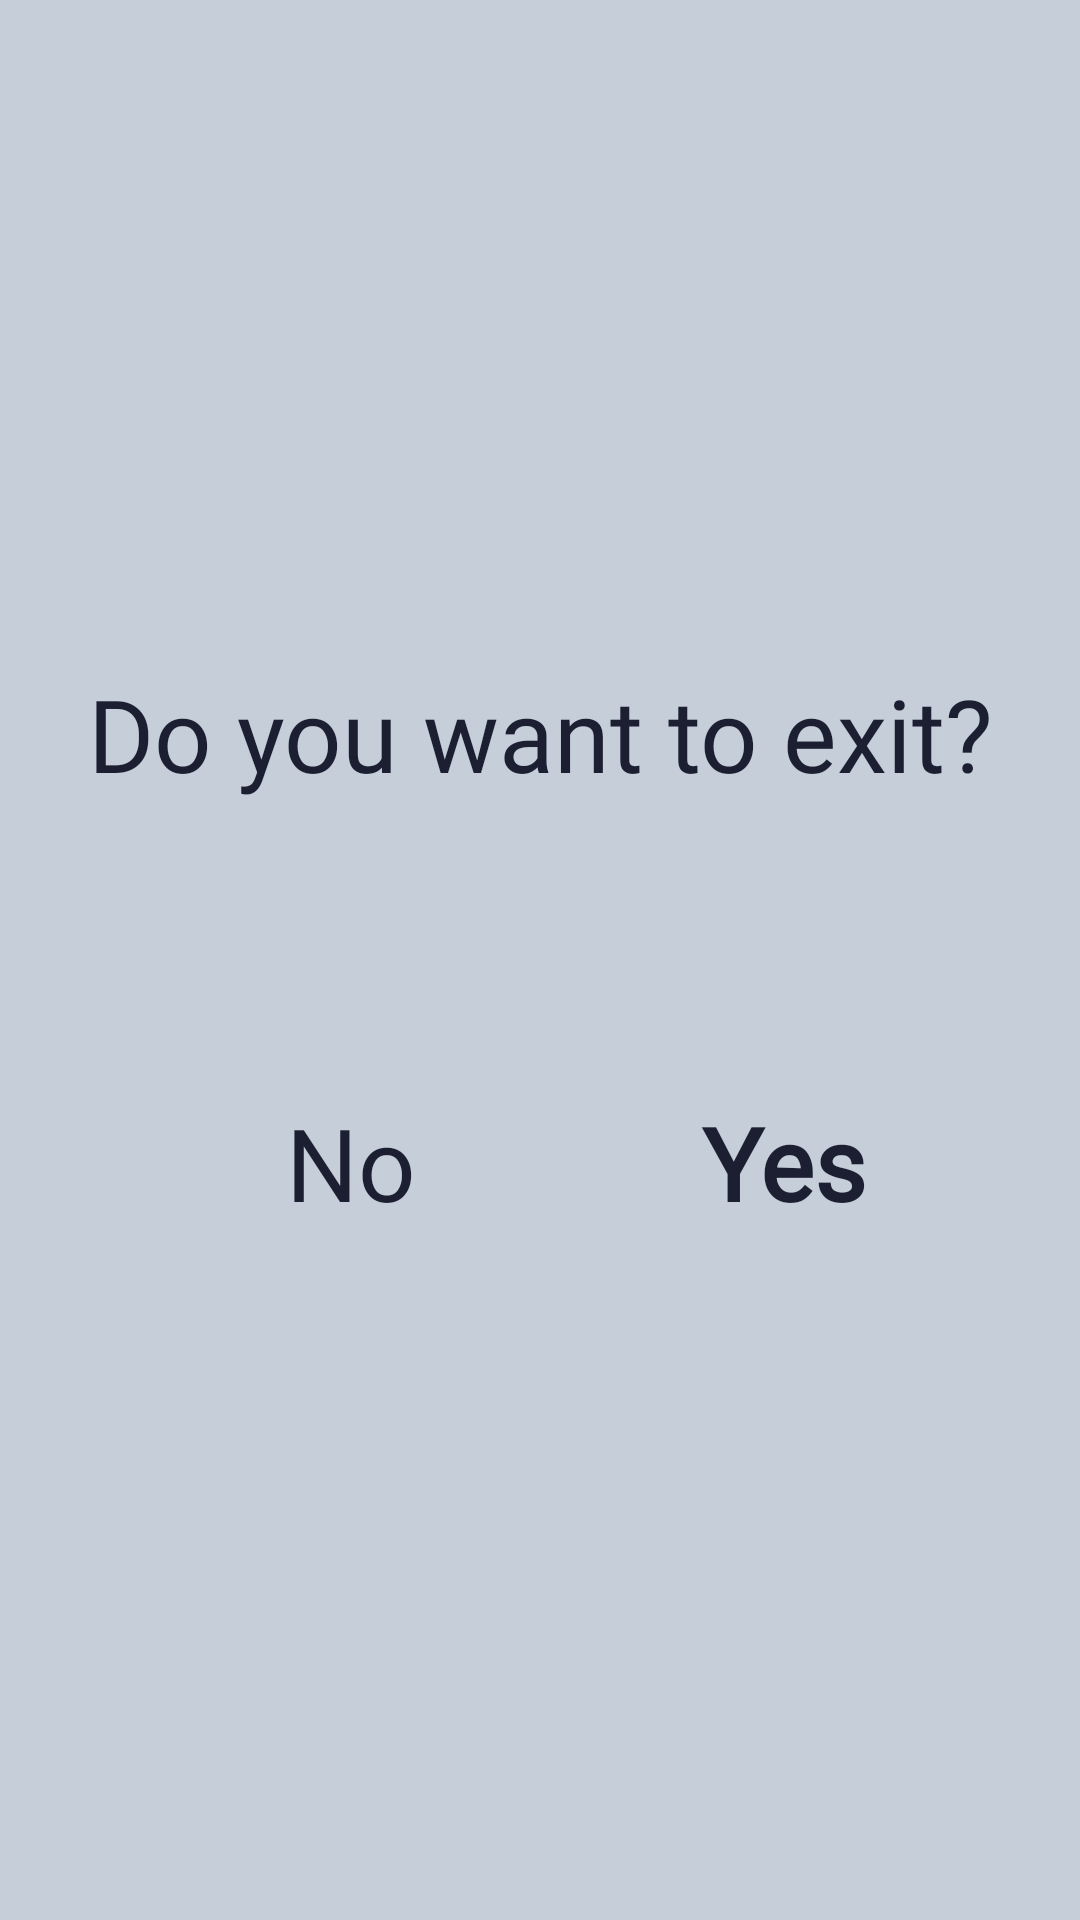

The Android layout XML behind this screen, and the referenced resources:
<!-- AndroidManifest.xml: application theme Theme.Vocabularium -->
<!-- res/layout/fragment_back_press_dialog.xml -->
<?xml version="1.0" encoding="utf-8"?>
<layout xmlns:android="http://schemas.android.com/apk/res/android"
    xmlns:tools="http://schemas.android.com/tools"
    xmlns:app="http://schemas.android.com/apk/res-auto">
    <data>
        <variable name="backPressDialogObject" type="com.example.vocabularium.dialog_fragments.BackPressDialogFragment" />
    </data>
    <androidx.constraintlayout.widget.ConstraintLayout
        android:layout_width="match_parent"
        android:layout_height="wrap_content"
        android:background="@drawable/backpress_dialog"
        tools:context=".dialog_fragments.BackPressDialogFragment">

            <androidx.constraintlayout.widget.ConstraintLayout
                android:layout_width="match_parent"
                android:layout_height="0dp"
                app:layout_constraintDimensionRatio="1.2:1"
                android:backgroundTint="@color/levelsBottom"
                app:layout_constraintBottom_toBottomOf="parent"
                app:layout_constraintEnd_toEndOf="parent"
                app:layout_constraintStart_toStartOf="parent"
                app:layout_constraintTop_toTopOf="parent">
                <androidx.constraintlayout.widget.Guideline
                    android:id="@+id/guideline8"
                    android:layout_width="wrap_content"
                    android:layout_height="wrap_content"
                    android:orientation="horizontal"
                    app:layout_constraintGuide_percent="0.5" />
                <androidx.constraintlayout.widget.Guideline
                    android:id="@+id/topOfAnswer"
                    android:layout_width="wrap_content"
                    android:layout_height="wrap_content"
                    android:orientation="horizontal"
                    app:layout_constraintGuide_percent="0.65" />
                <androidx.constraintlayout.widget.Guideline
                    android:id="@+id/bottomOfAnswer"
                    android:layout_width="wrap_content"
                    android:layout_height="wrap_content"
                    android:orientation="horizontal"
                    app:layout_constraintGuide_percent="0.8" />

                <androidx.constraintlayout.widget.Guideline
                    android:id="@+id/startOfYes"
                    android:layout_width="wrap_content"
                    android:layout_height="wrap_content"
                    android:orientation="vertical"
                    app:layout_constraintGuide_percent="0.6" />

                <androidx.constraintlayout.widget.Guideline
                    android:id="@+id/startOfNo"
                    android:layout_width="wrap_content"
                    android:layout_height="wrap_content"
                    android:orientation="vertical"
                    app:layout_constraintGuide_percent="0.2" />

                <TextView
                    android:id="@+id/askToLeave"
                    android:layout_width="0dp"
                    android:layout_height="0dp"
                    android:autoSizeTextType="uniform"
                    android:fontFamily="@font/general_write_font"
                    android:gravity="center"
                    android:text="Do you want to exit?"
                    android:textColor="@color/text1"
                    app:layout_constraintBottom_toTopOf="@+id/guideline8"
                    app:layout_constraintDimensionRatio="8:1"
                    app:layout_constraintEnd_toEndOf="parent"
                    app:layout_constraintHorizontal_bias="0.0"
                    app:layout_constraintStart_toStartOf="parent"
                    app:layout_constraintTop_toTopOf="parent"
                    app:layout_constraintVertical_bias="0.496" />

                <TextView
                    android:id="@+id/no"
                    android:layout_width="0dp"
                    android:layout_height="0dp"
                    android:autoSizeTextType="uniform"
                    android:fontFamily="@font/general_write_font"
                    android:gravity="center"
                    app:layout_constraintDimensionRatio="2:1"
                    android:onClick="@{()->backPressDialogObject.noButton()}"
                    android:text="No"
                    android:textColor="@color/text1"
                    app:layout_constraintBottom_toTopOf="@+id/bottomOfAnswer"
                    app:layout_constraintHorizontal_bias="0.5"
                    app:layout_constraintStart_toStartOf="@+id/startOfNo"
                    app:layout_constraintTop_toTopOf="@+id/topOfAnswer" />

                <TextView
                    android:id="@+id/yes"
                    android:layout_width="0dp"
                    android:layout_height="0dp"
                    app:layout_constraintDimensionRatio="2:1"
                    android:autoSizeTextType="uniform"
                    android:fontFamily="@font/general_write_font"
                    android:gravity="center"
                    android:onClick="@{()->backPressDialogObject.yesButton()}"
                    android:text="Yes"
                    android:textColor="@color/text1"
                    android:textStyle="bold"
                    app:layout_constraintBottom_toTopOf="@+id/bottomOfAnswer"
                    app:layout_constraintHorizontal_bias="0.5"
                    app:layout_constraintStart_toStartOf="@+id/startOfYes"
                    app:layout_constraintTop_toTopOf="@+id/topOfAnswer" />
            </androidx.constraintlayout.widget.ConstraintLayout>
    </androidx.constraintlayout.widget.ConstraintLayout>
</layout>
<!-- resources referenced by this layout -->
<resources>
  <color name="levelsBottom">#c5ced9</color>
  <color name="text1">@color/backgroundtype2</color>
  <!-- drawable backpress_dialog (drawable) -->
  <?xml version="1.0" encoding="utf-8"?>
  <selector xmlns:android="http://schemas.android.com/apk/res/android">
      <item>
          <shape android:shape="rectangle" >
              <solid android:color="@color/levelsBottom"/>
          </shape>
      </item>
  </selector>
  <style name="Theme.Vocabularium" parent="Theme.Design.Light.NoActionBar">
          
          <item name="colorPrimary">@color/purple_200</item>
          <item name="colorPrimaryVariant">@color/purple_700</item>
          <item name="colorOnPrimary">@color/black</item>
          
          <item name="colorSecondary">@color/teal_200</item>
          <item name="colorSecondaryVariant">@color/teal_200</item>
          <item name="colorOnSecondary">@color/black</item>
          
          <item name="android:statusBarColor">?attr/colorPrimaryVariant</item>
          
      </style>
  <color name="backgroundtype2">#1b1f31</color>
  <color name="purple_200">#FFBB86FC</color>
  <color name="purple_700">#FF3700B3</color>
  <color name="black">#FF000000</color>
  <color name="teal_200">#ECEFEF</color>
</resources>
